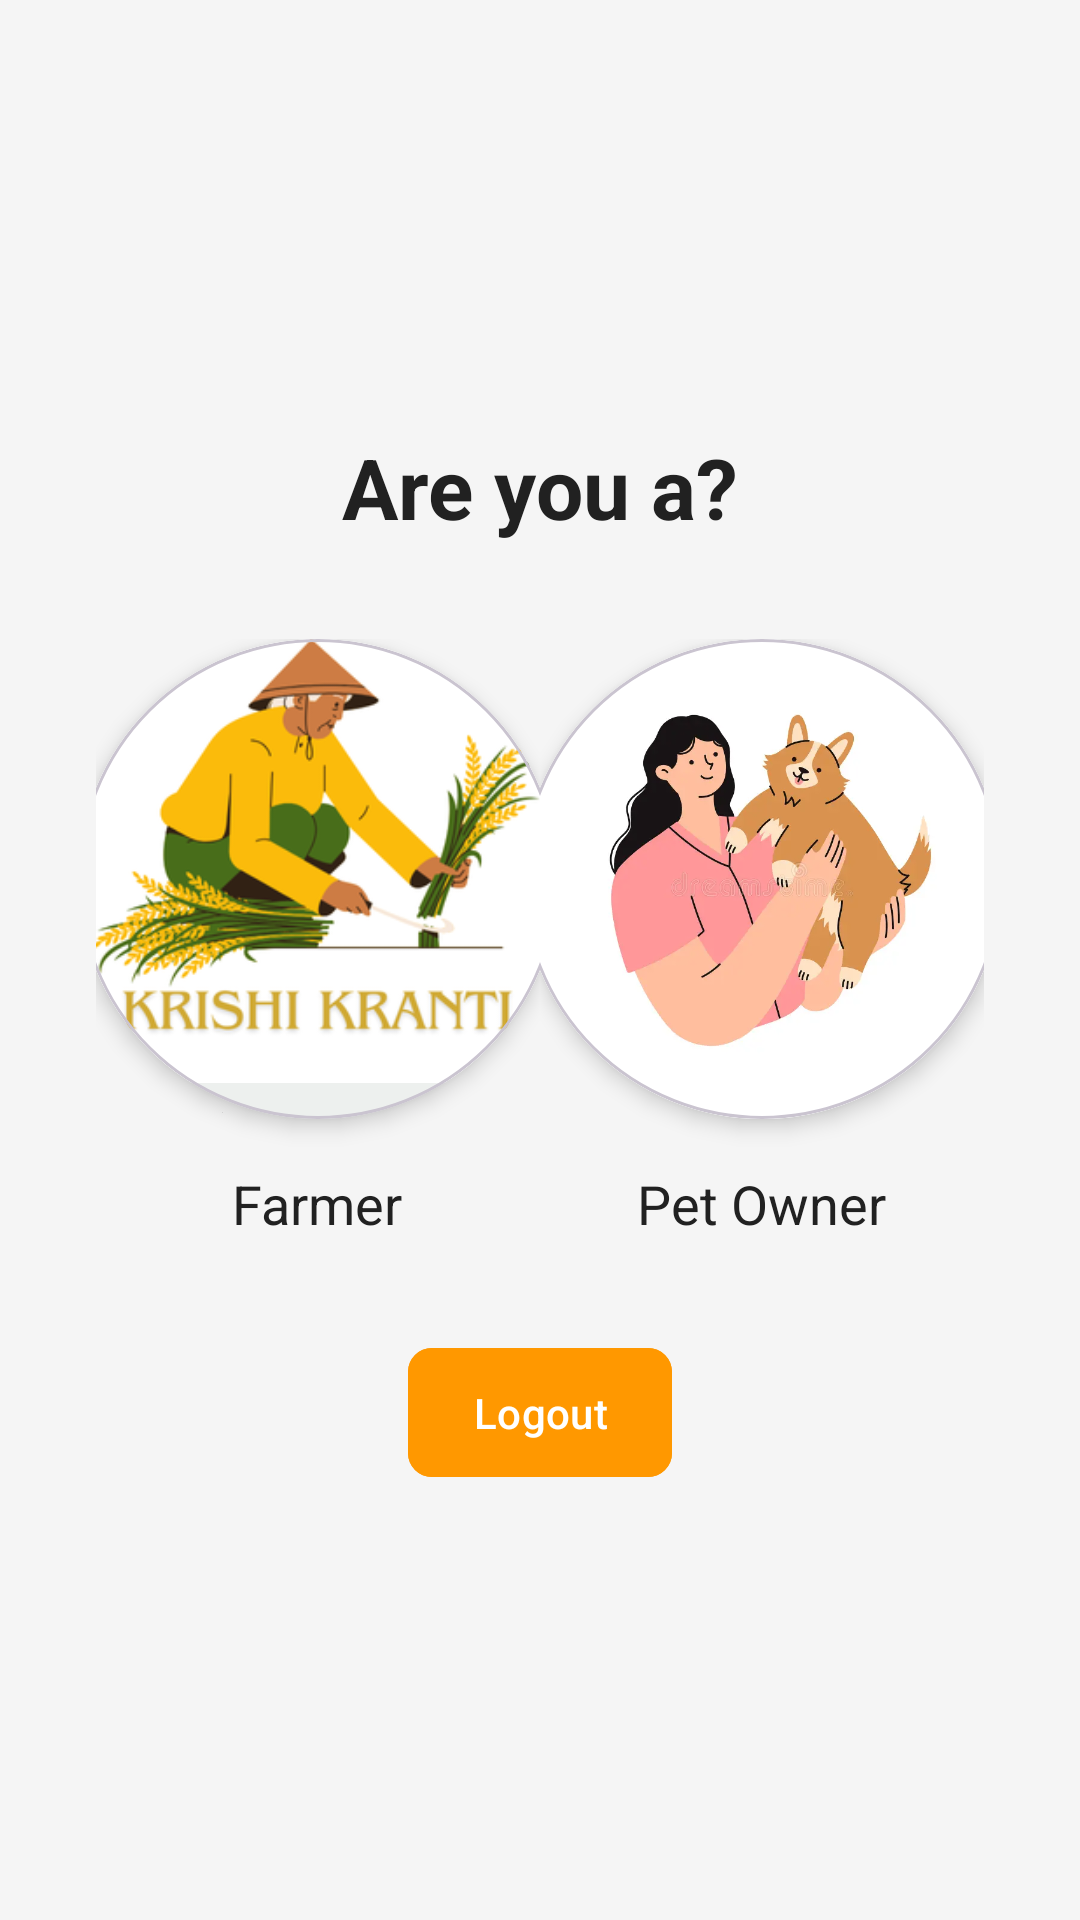

Produce the Android XML layout that renders to this screen, including the resource entries it uses.
<!-- AndroidManifest.xml: application theme Theme.Cropsproject -->
<!-- res/layout/activity_intermediate.xml -->
<?xml version="1.0" encoding="utf-8"?>
<androidx.constraintlayout.widget.ConstraintLayout
    xmlns:android="http://schemas.android.com/apk/res/android"
    xmlns:app="http://schemas.android.com/apk/res-auto"
    xmlns:tools="http://schemas.android.com/tools"
    android:id="@+id/main"
    android:layout_width="match_parent"
    android:layout_height="match_parent"
    android:background="@color/background"
    tools:context=".Intermediate">

    <LinearLayout
        android:layout_width="match_parent"
        android:layout_height="wrap_content"
        android:orientation="vertical"
        android:padding="32dp"
        app:layout_constraintTop_toTopOf="parent"
        app:layout_constraintBottom_toBottomOf="parent"
        app:layout_constraintStart_toStartOf="parent"
        app:layout_constraintEnd_toEndOf="parent">

        <TextView
            android:id="@+id/textViewPrompt"
            android:layout_width="wrap_content"
            android:layout_height="wrap_content"
            android:text="Are you a?"
            android:textSize="28sp"
            android:textStyle="bold"
            android:layout_gravity="center"
            android:layout_marginBottom="32dp"
            android:textColor="@color/primary_text" />

        <LinearLayout
            android:layout_width="match_parent"
            android:layout_height="wrap_content"
            android:orientation="horizontal"
            android:gravity="center"
            android:layout_marginBottom="32dp">

            <LinearLayout
                android:layout_width="0dp"
                android:layout_height="wrap_content"
                android:layout_weight="1"
                android:orientation="vertical"
                android:gravity="center">

                <com.google.android.material.card.MaterialCardView
                    android:layout_width="160dp"
                    android:layout_height="160dp"
                    app:cardCornerRadius="80dp"
                    app:cardElevation="4dp"
                    android:layout_marginBottom="16dp">

                    <ImageButton
                        android:id="@+id/btnFarmer"
                        android:layout_width="match_parent"
                        android:layout_height="148dp"
                        android:background="@android:color/transparent"
                        android:contentDescription="Farmer"
                        android:scaleType="centerCrop"
                        android:src="@drawable/app_logo" />

                </com.google.android.material.card.MaterialCardView>

                <TextView
                    android:id="@+id/textFarmer"
                    android:layout_width="wrap_content"
                    android:layout_height="wrap_content"
                    android:text="Farmer"
                    android:textSize="18sp"
                    android:textColor="@color/primary_text" />
            </LinearLayout>

            <LinearLayout
                android:layout_width="0dp"
                android:layout_height="wrap_content"
                android:layout_weight="1"
                android:orientation="vertical"
                android:gravity="center">

                <com.google.android.material.card.MaterialCardView
                    android:layout_width="160dp"
                    android:layout_height="160dp"
                    app:cardCornerRadius="80dp"
                    app:cardElevation="4dp"
                    android:layout_marginBottom="16dp">

                    <ImageButton
                        android:id="@+id/btnPetOwner"
                        android:layout_width="match_parent"
                        android:layout_height="match_parent"
                        android:src="@drawable/pet"
                        android:contentDescription="Pet Owner"
                        android:background="@android:color/transparent"
                        android:scaleType="centerCrop" />

                </com.google.android.material.card.MaterialCardView>

                <TextView
                    android:id="@+id/textPetOwner"
                    android:layout_width="wrap_content"
                    android:layout_height="wrap_content"
                    android:text="Pet Owner"
                    android:textSize="18sp"
                    android:textColor="@color/primary_text" />
            </LinearLayout>
        </LinearLayout>

        <com.google.android.material.button.MaterialButton
            android:id="@+id/logout"
            android:layout_width="wrap_content"
            android:layout_height="wrap_content"
            android:layout_gravity="center"
            android:text="Logout"
            android:textColor="@color/white"
            android:padding="12dp"
            app:cornerRadius="8dp"
            android:backgroundTint="@color/accent" />

    </LinearLayout>

</androidx.constraintlayout.widget.ConstraintLayout>
<!-- resources referenced by this layout -->
<resources>
  <color name="accent">#FF9800</color>
  <color name="background">#F5F5F5</color>
  <color name="primary_text">#212121</color>
  <color name="white">#FFFFFFFF</color>
  <!-- drawable app_logo: png bitmap (drawable, 47378 bytes) -->
  <!-- drawable pet: png bitmap (drawable, 16078 bytes) -->
  <style name="Theme.Cropsproject" parent="Base.Theme.Cropsproject" />
  <style name="Base.Theme.Cropsproject" parent="Theme.Material3.DayNight.NoActionBar">
          <item name="colorPrimary">@color/primary</item>
          <item name="colorPrimaryDark">@color/primary_dark</item>
          <item name="colorAccent">@color/accent</item>
      </style>
  <color name="primary">#4CAF50</color>
  <color name="primary_dark">#388E3C</color>
</resources>
